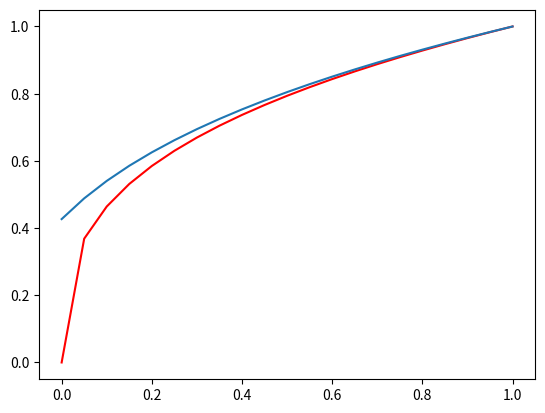

Python code for this plot:
import numpy as np
import matplotlib.pyplot as plt


def main():
    # q1d()
    q1c()

def q1d():
    """ab4 impl"""

    h = 0.05
    x_is = np.arange(0,1+h, h)
    y_i_trues = x_is ** (1/3)

    y_i = 1
    y_is = [y_i]

    f = lambda y: 1 / (3 * y**2)
    y1 = 1.04768955317165
    y2 = 1.03228011545637
    y3 = 1.01639635681485
    y4 = 1.
    for _ in range(len(x_is) - 1):
        y = y4 - h * (55/24*f(y4) - 59/24*f(y3) + 37/24*f(y2) - 9/24*f(y1))
        y_is.append(y)
        y1 = y2
        y2 = y3
        y3 = y4
        y4 = y

    y_is = y_is[::-1]

    print_table(x_is, y_is, y_i_trues)
    plot(x_is, y_i_trues, y_is, q1b(), q1c())


def q1c():
    """runge-kutta 4 impl"""
    # alphas = [0, .5, .5, 1]
    # betas = [.5, .5, 1]

    h = 0.05
    x_is = np.arange(0,1+h, h)
    y_i_trues = x_is ** (1/3)

    y_i = 1
    y_is = [y_i]

    # y = lambda x: x ** (1/3)
    f = lambda y: 1 / (3 * y**2)

    for xi in x_is[::-1][:-1]:
    #     k_i = y_t + h * np.sum(betas[i] if i * f(k_))
    #     y_t = y_t + h * sum()
        k1 = h * f(y_i)
        k2 = h * f(y_i + 1/2*k1)
        k3 = h * f(y_i + 1/2*k2)
        k4 = h * f(y_i + k3)
        y_i = y_i - (1/6*k1 + 1/3*k2 + 1/3*k3 + 1/6*k4)
        y_is.append(y_i)

    y_is = y_is[::-1]

    print_table(x_is, y_is, y_i_trues)
    plot(x_is, y_i_trues, y_is)
    # plot(x_is, y_i_trues, y_is, q1b())
    return y_is

def q1b():
    """euler's method impl"""
    step_sz = 0.05
    x_is = np.arange(0,1+step_sz, step_sz)
    y_i_trues = x_is ** (1/3)

    y_i = 1
    y_is = [y_i]

    y_p = lambda y: 1 / (3 * y**2)

    for _ in range(len(x_is) - 1):
        y_i = y_i - step_sz * y_p(y_i)
        y_is.append(y_i)
    y_is = y_is[::-1]

    # print_table(x_is, y_is, y_i_trues)
    # plot(x_is, y_is, y_i_trues)
    return y_is


def print_table(x_is, y_is, y_i_trues):
    print("""\\begin{center}
\\begin{tabular}{ |c|c|c|c| } 
\\hline""")
    print("x_i & y_i & y(x_i) & y(x_i) - y_i \\\\")
    print("\\hline")
    print("\\\\\n".join(map(lambda tup: "{:0.3f} & {:0.3f} & {:0.3f} & {:0.4f}".format(*tup), zip(x_is, y_is, y_i_trues, y_i_trues - y_is))))
    print("""\\\\\n\\hline
\\end{tabular}
\\end{center}""")


def plot(x_is, y_i_trues, *args):
    plt.plot(x_is, y_i_trues, color='r')
    for arg in args:
        plt.plot(x_is, arg)
    plt.show()


if __name__ == '__main__':
    main()
